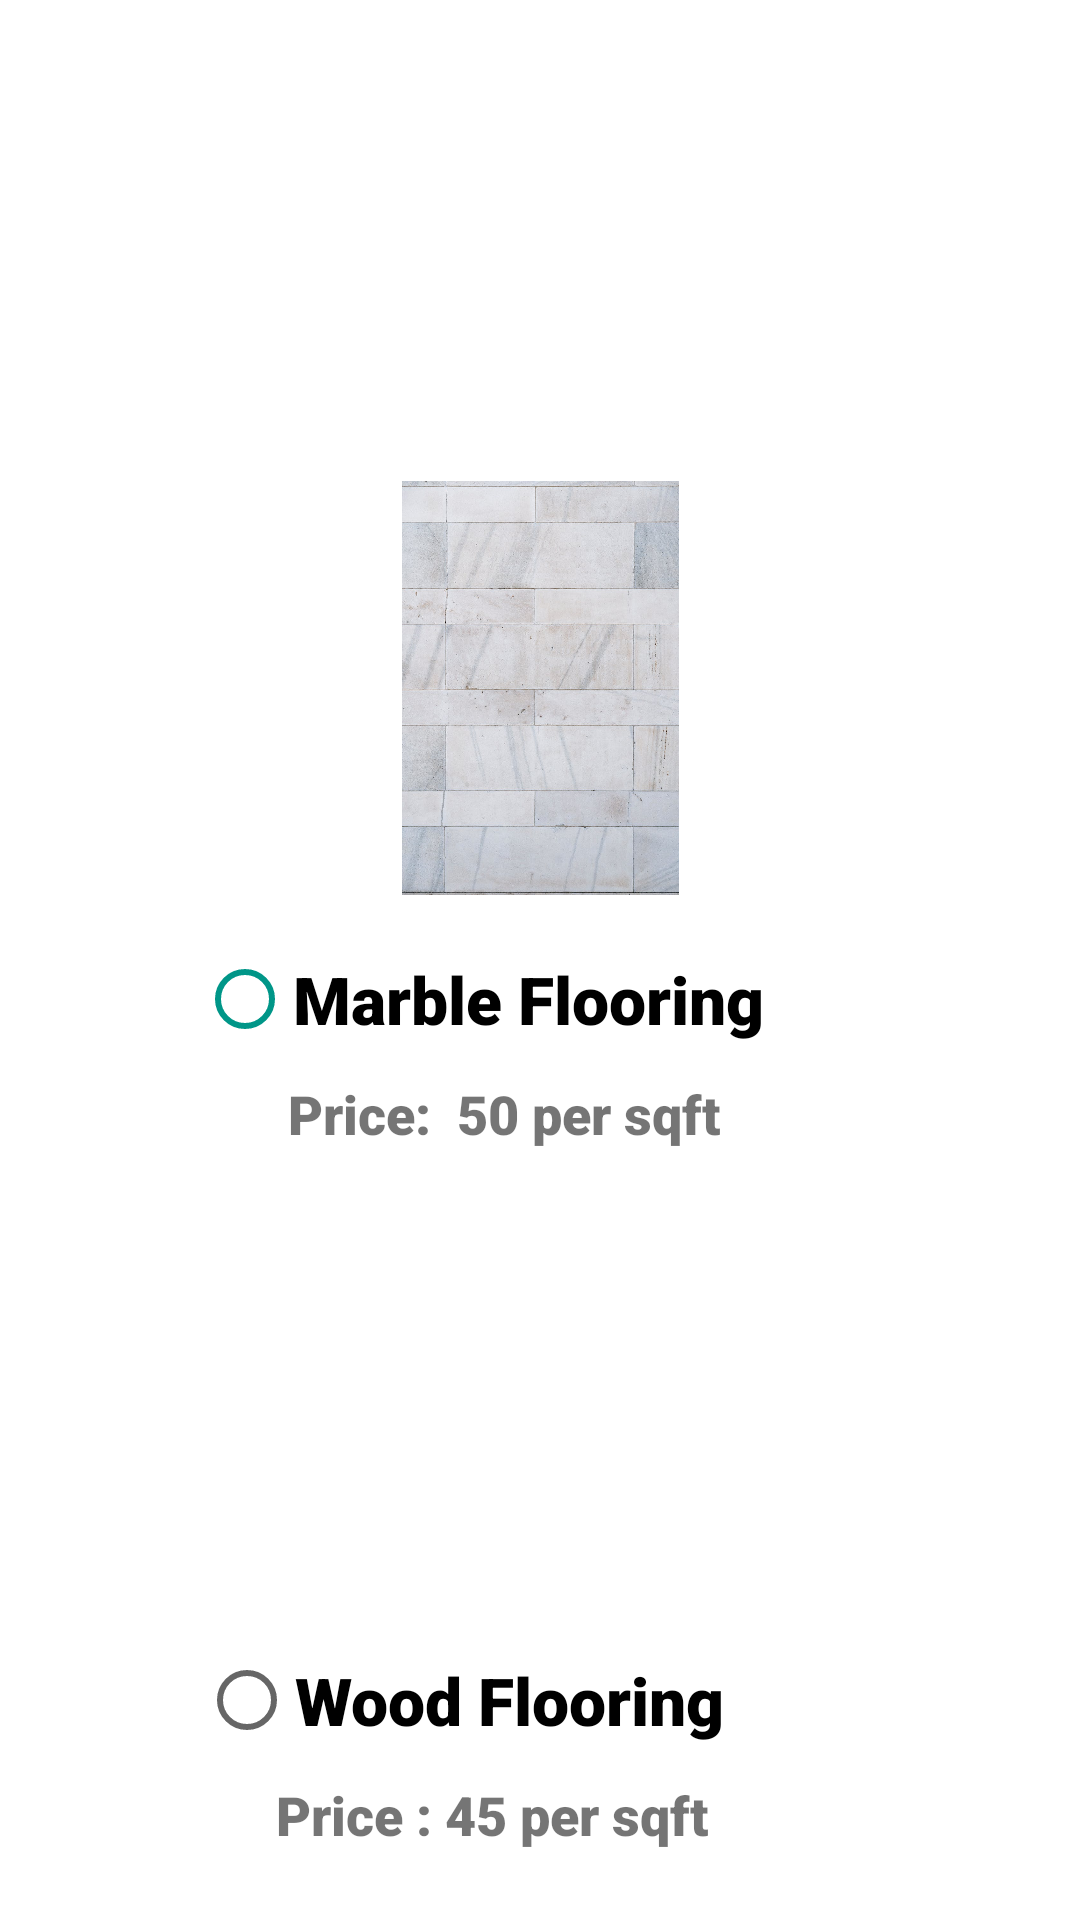

Reconstruct the res/layout file that produces this screen, plus the resources it refers to.
<!-- AndroidManifest.xml: application theme Theme.JustClean -->
<!-- res/layout/activity_floorcategory.xml -->
<?xml version="1.0" encoding="utf-8"?>
<androidx.constraintlayout.widget.ConstraintLayout xmlns:android="http://schemas.android.com/apk/res/android"
    xmlns:app="http://schemas.android.com/apk/res-auto"
    xmlns:tools="http://schemas.android.com/tools"
    android:layout_width="match_parent"
    android:layout_height="match_parent"
    tools:context=".floorcategory"
    android:background="@drawable/whatsapp_image_2022_01_29_at_12_53_40">

    <TextView
        android:id="@+id/text"
        android:layout_width="340dp"
        android:layout_height="94dp"
        android:layout_margin="44dp"
        android:fontFamily="sans-serif-black"
        android:padding="12dp"
        android:text="Floor Cleaning"
        android:textAlignment="center"
        android:textColor="@color/white"
        android:textSize="48dp"
        android:textStyle="bold"
        app:layout_constraintBottom_toBottomOf="parent"
        app:layout_constraintEnd_toEndOf="parent"
        app:layout_constraintHorizontal_bias="0.647"
        app:layout_constraintStart_toStartOf="parent"
        app:layout_constraintTop_toTopOf="parent"
        app:layout_constraintVertical_bias="0.0" />

    <ImageView
        android:id="@+id/imageView"
        android:layout_width="149dp"
        android:layout_height="138dp"
        app:layout_constraintBottom_toBottomOf="parent"
        app:layout_constraintEnd_toEndOf="parent"
        app:layout_constraintStart_toStartOf="parent"
        app:layout_constraintTop_toBottomOf="@+id/text"
        app:layout_constraintVertical_bias="0.061"
        app:srcCompat="@drawable/pexels_photo_7078716" />

    <TextView
        android:id="@+id/textView2"
        android:layout_width="190dp"
        android:layout_height="41dp"
        android:layout_marginBottom="144dp"
        android:fontFamily="sans-serif-black"
        android:text="Price:  50 per sqft"
        android:textAlignment="center"
        android:textSize="18sp"
        app:layout_constraintBottom_toBottomOf="parent"
        app:layout_constraintEnd_toEndOf="parent"
        app:layout_constraintHorizontal_bias="0.429"
        app:layout_constraintStart_toStartOf="parent"
        app:layout_constraintTop_toBottomOf="@+id/radioButton2"
        app:layout_constraintVertical_bias="0.0" />

    <ImageView
        android:id="@+id/imageView3"
        android:layout_width="211dp"
        android:layout_height="128dp"
        app:layout_constraintBottom_toBottomOf="parent"
        app:layout_constraintEnd_toEndOf="parent"
        app:layout_constraintHorizontal_bias="0.475"
        app:layout_constraintStart_toStartOf="parent"
        app:layout_constraintTop_toBottomOf="@+id/textView2"
        app:layout_constraintVertical_bias="0.077"
        app:srcCompat="@drawable/pexels_photo_164005" />

    <RadioButton
        android:id="@+id/radioButton"
        android:layout_width="242dp"
        android:layout_height="52dp"
        android:fontFamily="sans-serif-black"
        android:onClick="woodfloorbill"
        android:text="Wood Flooring"
        android:textSize="22sp"
        app:layout_constraintBottom_toBottomOf="parent"
        app:layout_constraintEnd_toEndOf="parent"
        app:layout_constraintHorizontal_bias="0.562"
        app:layout_constraintStart_toStartOf="parent"
        app:layout_constraintTop_toBottomOf="@+id/imageView3"
        app:layout_constraintVertical_bias="0.078" />

    <RadioButton
        android:id="@+id/radioButton2"
        android:layout_width="228dp"
        android:layout_height="52dp"
        android:buttonTint="#009688"
        android:checked="false"
        android:fontFamily="sans-serif-black"
        android:onClick="marblefloorbill"
        android:text="Marble Flooring"
        android:textSize="22sp"
        app:layout_constraintBottom_toBottomOf="parent"
        app:layout_constraintEnd_toEndOf="parent"
        app:layout_constraintHorizontal_bias="0.498"
        app:layout_constraintStart_toStartOf="parent"
        app:layout_constraintTop_toBottomOf="@+id/imageView"
        app:layout_constraintVertical_bias="0.03" />

    <TextView
        android:id="@+id/textView4"
        android:layout_width="198dp"
        android:layout_height="31dp"
        android:fontFamily="sans-serif-black"
        android:text="Price : 45 per sqft"
        android:textSize="18sp"
        app:layout_constraintBottom_toBottomOf="parent"
        app:layout_constraintEnd_toEndOf="parent"
        app:layout_constraintHorizontal_bias="0.568"
        app:layout_constraintStart_toStartOf="parent"
        app:layout_constraintTop_toBottomOf="@+id/radioButton"
        app:layout_constraintVertical_bias="0.0" />

</androidx.constraintlayout.widget.ConstraintLayout>
<!-- resources referenced by this layout -->
<resources>
  <color name="white">#FFFFFFFF</color>
  <!-- drawable pexels_photo_7078716: jpeg bitmap (drawable, 112380 bytes) -->
  <style name="Theme.JustClean" parent="Theme.MaterialComponents.DayNight.NoActionBar">
          
          <item name="colorPrimary">@color/purple_500</item>
          <item name="colorPrimaryVariant">@color/purple_700</item>
          <item name="colorOnPrimary">@color/white</item>
          
          <item name="colorSecondary">@color/teal_200</item>
          <item name="colorSecondaryVariant">@color/teal_700</item>
          <item name="colorOnSecondary">@color/black</item>
          
          <item name="android:statusBarColor" tools:targetApi="l">?attr/colorPrimaryVariant</item>
          
      </style>
  <color name="purple_500">#2266D3 </color>
  <color name="purple_700">#FCA91C</color>
  <color name="teal_200">#FF03DAC5</color>
  <color name="teal_700">#FF018786</color>
  <color name="black">#FF000000</color>
</resources>
